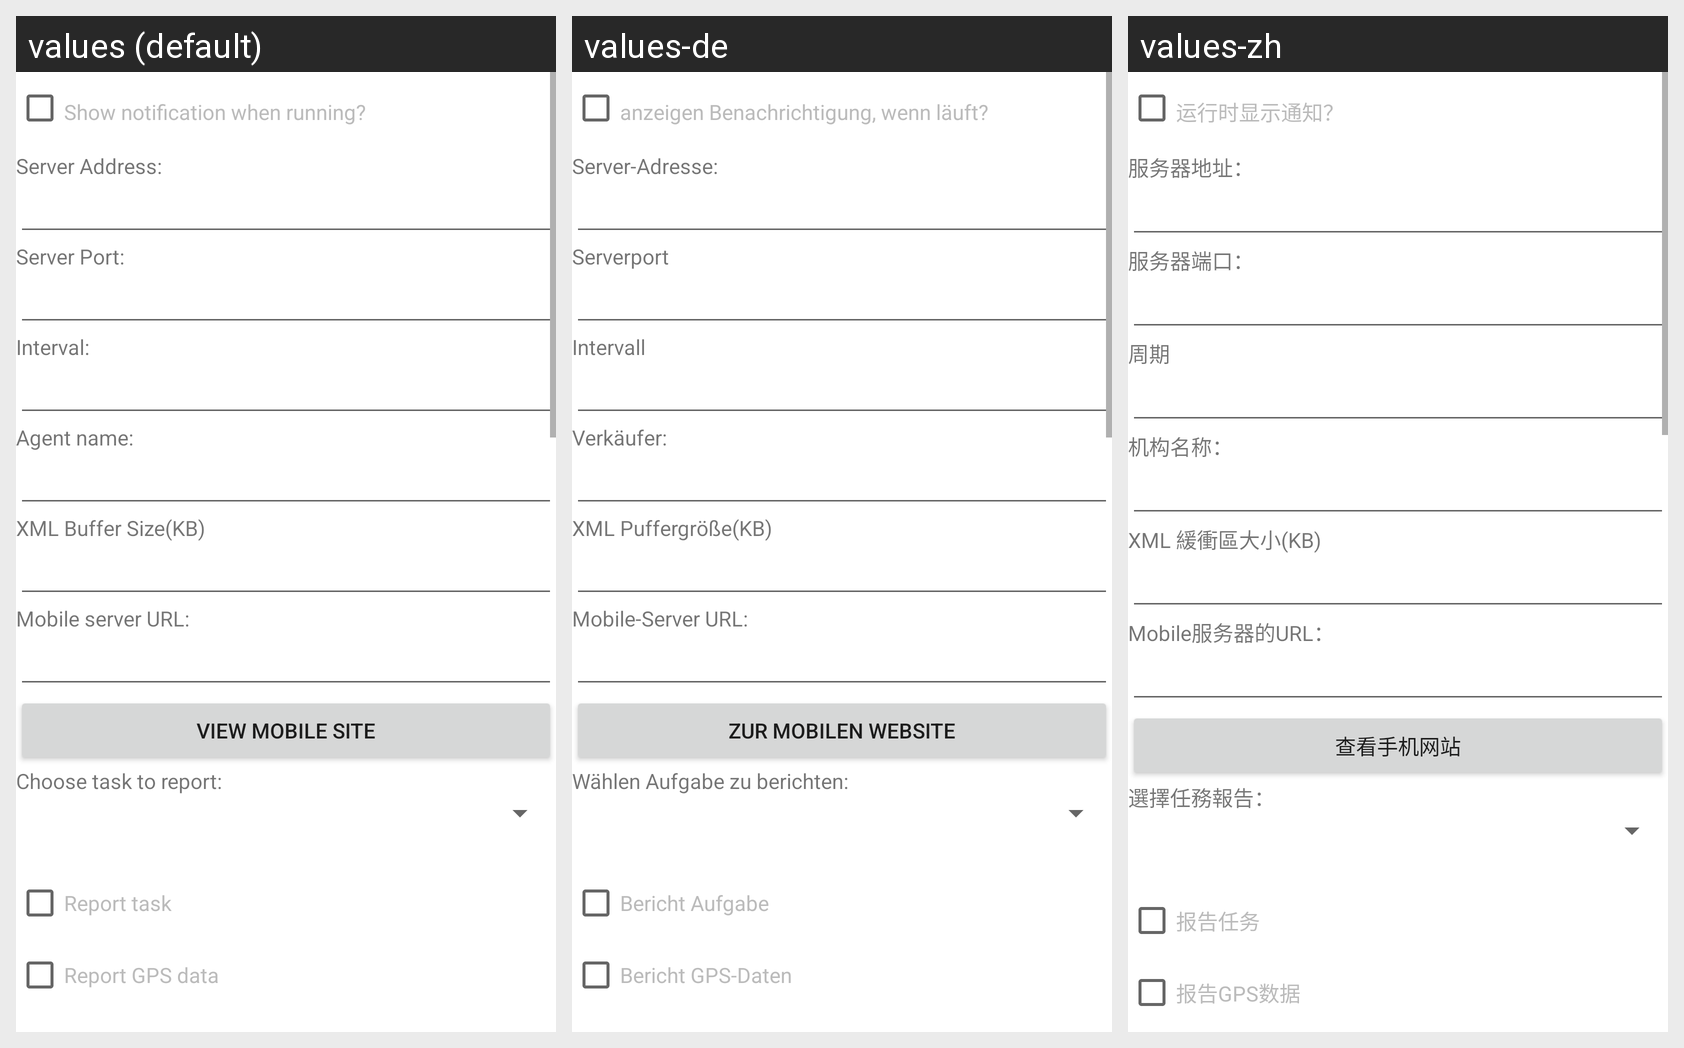

Translations of the strings shown on this Android screen, per locale in the grid:
Android screen res/layout/setup.xml rendered under 3 locales, left to right: values (default), values-de, values-zh. Device: Nexus 5 (rendered at 1080×1920; each locale shown at half size, 540×960, under a caption strip naming it); theme Theme.MaterialComponents.DayNight.NoActionBar.
Other locales in the repository, not shown: values-en, values-es, values-fr, values-it, values-ja, values-pt.
Strings drawn on this screen, with the default value and each locale's value (text and hints the layout hard-codes, and strings that could not be matched under every locale, appear in the picture but are not listed):

notificationCheck
  values: Show notification when running?
  values-de: anzeigen Benachrichtigung, wenn läuft?
  values-zh: 运行时显示通知？

serverAddr
  values: Server Address:
  values-de: Server-Adresse:
  values-zh: 服务器地址：

serverPort
  values: Server Port:
  values-de: Serverport
  values-zh: 服务器端口：

interval
  values: Interval:
  values-de: Intervall
  values-zh: 周期

agent
  values: Agent name:
  values-de: Verkäufer:
  values-zh: 机构名称：

bufferSize
  values: XML Buffer Size(KB)
  values-de: XML Puffergröße(KB)
  values-zh: XML 緩衝區大小(KB)

mobileWebURL
  values: Mobile server URL:
  values-de: Mobile-Server URL:
  values-zh: Mobile服务器的URL：

go_to_web
  values: View Mobile site
  values-de: Zur mobilen Website
  values-zh: 查看手机网站

taskToReport
  values: Choose task to report:
  values-de: Wählen Aufgabe zu berichten:
  values-zh: 選擇任務報告：

taskReport
  values: Report task
  values-de: Bericht Aufgabe
  values-zh: 报告任务

gpsReport
  values: Report GPS data
  values-de: Bericht GPS-Daten
  values-zh: 报告GPS数据
